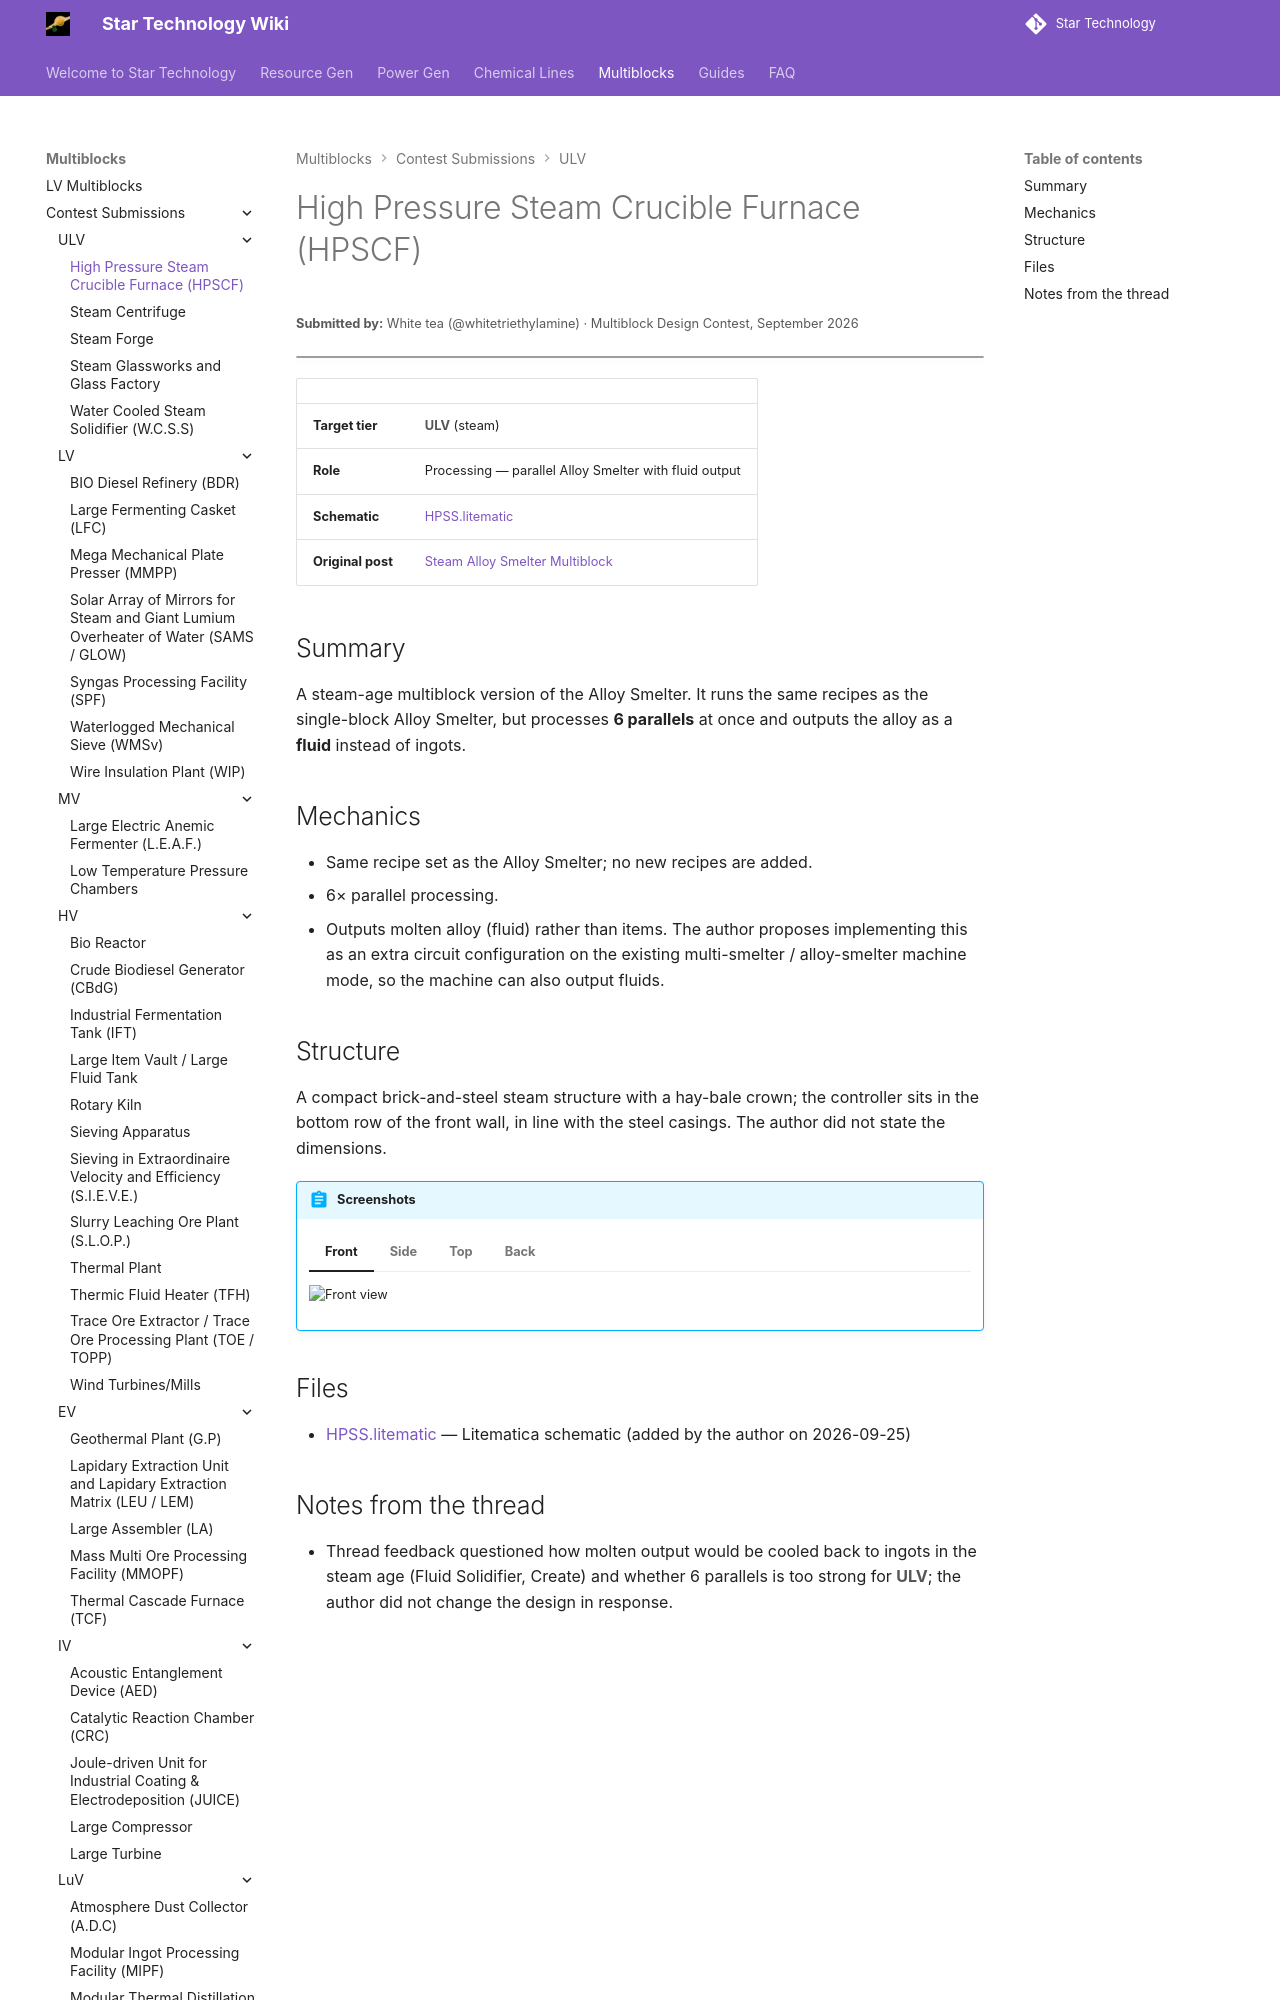

repository: StarT-Dev-Team/StarT-Wiki · page: Multiblocks/Contest/high-pressure-steam-crucible-furnace/index.html · generator: mkdocs

---
title: High Pressure Steam Crucible Furnace
author: White tea
---

# High Pressure Steam Crucible Furnace (HPSCF)
<small>**Submitted by:** White tea (@whitetriethylamine) · Multiblock Design Contest, September 2026</small>

!!! quote ""

| | |
|---|---|
| **Target tier** | <ULV>ULV</ULV> (steam) |
| **Role** | Processing — parallel Alloy Smelter with fluid output |
| **Schematic** | [HPSS.litematic](Contest_img/high-pressure-steam-crucible-furnace/HPSS.litematic) |
| **Original post** | [Steam Alloy Smelter Multiblock](https://discord.com/channels/1177211394039484477/1552600994045755423) |

## Summary

A steam-age multiblock version of the Alloy Smelter. It runs the same recipes as the single-block Alloy Smelter, but processes **6 parallels** at once and outputs the alloy as a **fluid** instead of ingots.
